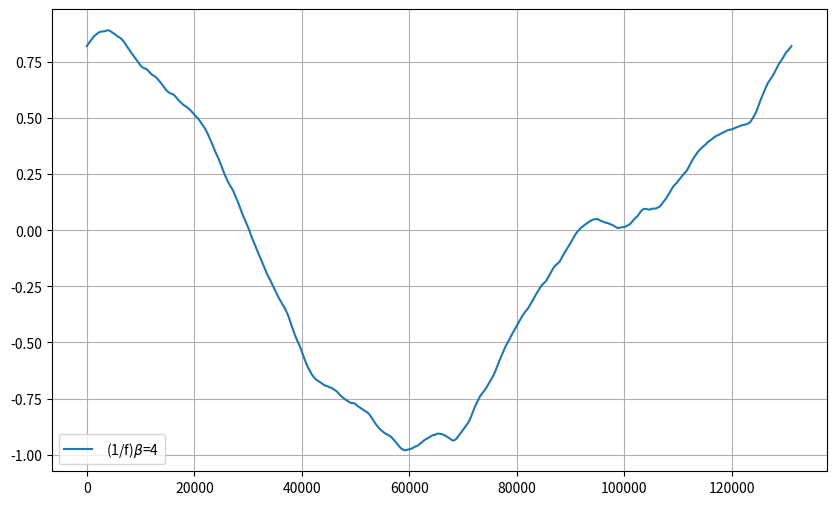
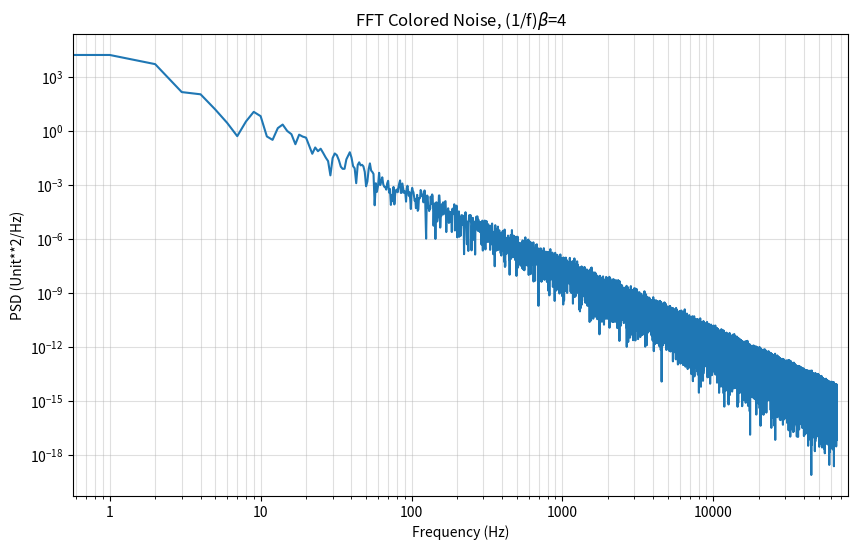
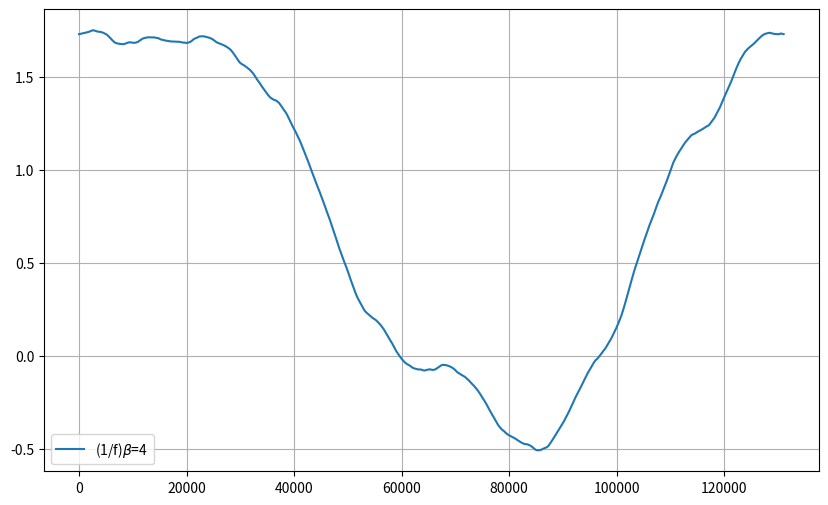
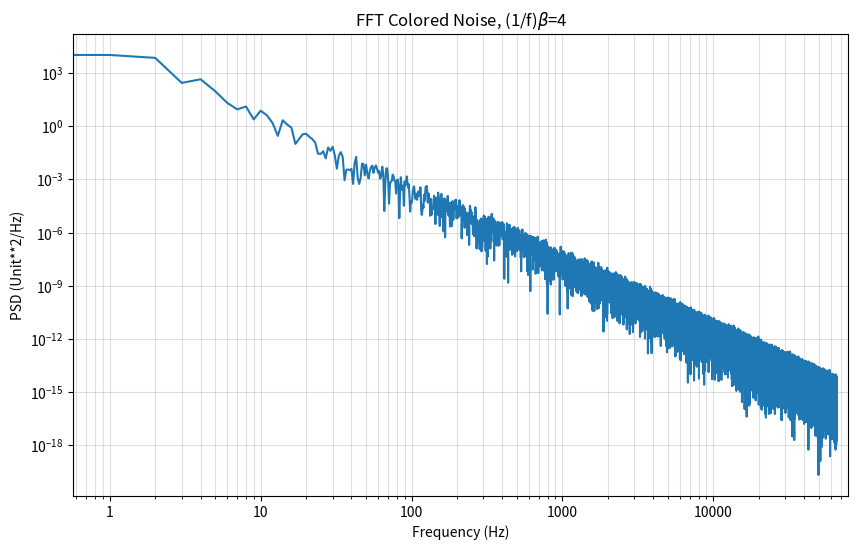
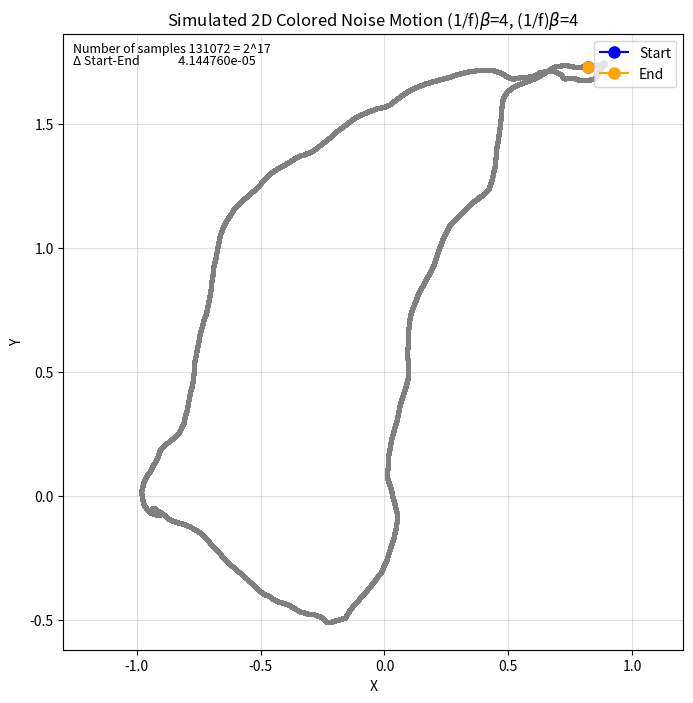
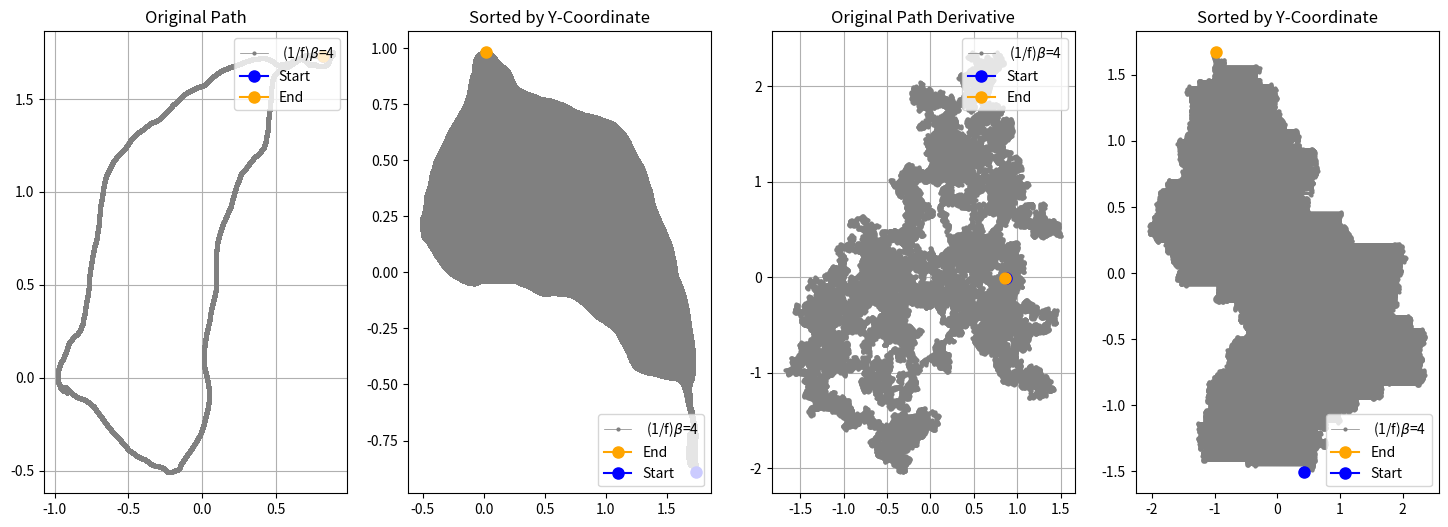

Generate these figures, in order, with matplotlib:
from matplotlib import mlab
from matplotlib import pylab as plt
import numpy as np
from numpy.fft import irfft, rfftfreq
from numpy.random import default_rng, Generator, RandomState
from matplotlib.ticker import ScalarFormatter
import math
from scipy.signal import bilinear
from scipy import signal 


def powerlaw_psd_gaussian(beta, samples, fmin, f, sr, si):
       
        # Validate / normalise fmin
    if 0 <= fmin <= 0.5:
        fmin = max(fmin, 1./samples) # Low frequency cutoff
    else:
        raise ValueError("fmin must be chosen between 0 and 0.5.")
    
    # Build scaling factors for all frequencies
    s_scale = f    
    ix   = np.sum(s_scale < fmin)   # Index of the cutoff
    if ix and ix < len(s_scale):
        s_scale[:ix] = s_scale[ix]
    s_scale = s_scale**(-beta/2.)
      
    sr *= s_scale
    si *= s_scale   
    
    si[0] = 0
    sr[0] *= np.sqrt(2)    # Fix magnitude
    
    # Calculate theoretical output standard deviation from scaling
    sigma = 2 * np.sqrt(np.sum(s_scale**2)) / samples
    
    # Combine power + corrected phase to Fourier components
    s  = sr + 1J * si
     
    # Transform to real time series & scale to unit variance
    y = irfft(s, n=samples) / sigma
    
    return y

def differentiate_once(f, p1):
    f = np.fft.ifft(1j*p1*np.fft.fft(f))
    return f
    
def differentiate_twice(f, p2):
    f = np.fft.ifft(-p2*np.fft.fft(f))
    return f


samples = 2**17 # number of samples to generate
return_to_beginning = 1
beta1 = 4 # the exponent
beta2 = 4 # the exponent
fmin = 0.0;
n = 1 #plot every n sample
derivative = 1
normal_input = 0
function_input = 0

# Calculate Frequencies (we asume a sample rate of one)
# Use fft functions for real output (-> hermitian spectrum)
f = rfftfreq(samples) 

# Generate scaled random power + phase

rng = np.random.default_rng()
v = np.sqrt(np.pi)
sr1 = rng.uniform(-v, v, size=len(f))  # Independent standard uniform variables
si1 = rng.uniform(-v, v, size=len(f))   # Independent standard uniform variables
sr2 = rng.uniform(-v, v, size=len(f))  # Independent standard uniform variables
si2 = rng.uniform(-v, v, size=len(f))   # Independent standard uniform variables

if normal_input:
    sr1 = rng.normal(size=len(f))  # Independent standard uniform variables
    si1 = rng.normal(size=len(f))   # Independent standard uniform variables
    sr2 = rng.normal(size=len(f))  # Independent standard uniform variables
    si2 = rng.normal(size=len(f))   # Independent standard uniform variables


# 2. Custom Function
def my_func1(x):
    return np.sin(x)**2 + 1 * x - 1
        
arr_custom1 = np.fromfunction(my_func1, (len(f),))  # Apply custom function

# 2. Custom Function
def my_func2(x):
    return np.cos(x)**2 + 2 * x - 1

arr_custom2 = np.fromfunction(my_func2, (len(f),))  # Apply custom function

# 2. Custom Function
def my_func3(x):
    return x**2 + 3 * x - 1
        
arr_custom3 = np.fromfunction(my_func3, (len(f),))  # Apply custom function

# 2. Custom Function
def my_func4(x):
    return x**2 + 4 * x - 1
        
arr_custom4 = np.fromfunction(my_func4, (len(f),))  # Apply custom function

if function_input:
    sr1 = arr_custom1
    si1 = arr_custom2
    sr2 =  arr_custom3
    si2 = arr_custom4
    


#Frequencies for the derivative
x = 2 * np.pi * np.arange(0, samples, 1) / samples#-open-periodic domain    
dx = x[1] - x[0]
p1 = np.fft.fftfreq(samples, d = dx) * 2 * np.pi  #first order
p2 =  (1j * p1)**2         #second order

if(return_to_beginning == 0):
    return_to_beginning = 2;

initial_n_bins = np.linspace(0, samples, int(samples/return_to_beginning)) 

y1 = powerlaw_psd_gaussian(beta1, samples, fmin, f, sr1, si1)[:int(samples/return_to_beginning)]
if derivative:
    y1_dif = differentiate_once(y1, p1).real 

plt.figure(figsize=(10, 6))
label = " (1/f)$\\beta$="
label += str(beta1)
plt.plot(initial_n_bins,  y1, label=label)
plt.legend()
plt.grid(True)
# optionally plot the Power Spectral Density with Matplotlib
plt.figure(figsize=(10, 6))
s, f = mlab.psd(y1, NFFT=len(y1))

plt.loglog(f * len(f), s)
formatter = ScalarFormatter()
formatter.set_useOffset(False)
plt.gca().xaxis.set_major_formatter(formatter)
plt.xlim(right = len(f) * 1.2)
plt.grid(True, which='both', alpha = 0.4)
plt.xlabel('Frequency (Hz)')
plt.ylabel('PSD (Unit**2/Hz)')

plt.title("FFT Colored Noise, (1/f)$\\beta$=" + str(beta1))
plt.grid(True)

y2 = powerlaw_psd_gaussian(beta2, samples, fmin, f, sr2, si2)[:int(samples/return_to_beginning)]
if derivative:
    y2_dif = differentiate_once(y2, p1).real 

plt.figure(figsize=(10, 6))
label = "(1/f)$\\beta$="
label += str(beta2)
plt.plot(initial_n_bins,  y2, label=label)
plt.legend()
plt.grid(True)
# optionally plot the Power Spectral Density with Matplotlib
plt.figure(figsize=(10, 6))
s, f = mlab.psd(y2, NFFT=len(y2))

plt.loglog(f * len(f), s)
formatter = ScalarFormatter()
formatter.set_useOffset(False)
plt.gca().xaxis.set_major_formatter(formatter)
plt.xlim(right = len(f) * 1.2)
plt.grid(True, which='both', alpha = 0.4)
plt.xlabel('Frequency (Hz)')
plt.ylabel('PSD (Unit**2/Hz)')

plt.title("FFT Colored Noise, (1/f)$\\beta$=" + str(beta2))
plt.grid(True)


# Different colors
start_color = 'blue'  
end_color = 'orange'
path_color = 'gray'

plt.figure(figsize=(8, 8))

# Plot the path 
plt.plot(y1[::n], y2[::n], marker='o', markersize=2, linestyle='-', linewidth=0.5, color=path_color)  # Gray for path
# Plot the start point (green)
plt.plot(y1[0], y2[0], marker='o', markersize=8, color=start_color, label='Start')
# Plot the end point (red)
plt.plot(y1[-1], y2[-1], marker='o', markersize=8, color=end_color, label='End')

plt.title("Simulated 2D Colored Noise Motion "+ "(1/f)$\\beta$=" + str(beta1) + ", (1/f)$\\beta$=" + str(beta2) )
plt.xlabel("X")
plt.ylabel("Y")
plt.legend()  # Show the legend for start/end points
plt.grid(alpha=0.4)
plt.axis('equal')


exponent = math.log2(samples)
text1 = "Number of samples " + f"{samples} = 2^{int(exponent)}"


def distance(x1, y1, x2, y2):
    return math.sqrt(math.pow(x2 - x1, 2) + math.pow(y2 - y1, 2))

dif = distance(y1[0],y2[0],y1[-1],y2[-1])
text2 = "Δ Start-End              " + f"{dif:.6e}"

ax = plt.gca()
plt.text(0.015, 0.97, text1, fontsize=9, transform=ax.transAxes)
plt.text(0.015, 0.95, text2, fontsize=9, transform=ax.transAxes)

plt.legend(loc='upper right') 

print(text1)
print(text2)


# Plot original and sorted points
plt.figure(figsize=(18, 6))
plt.subplot(141)

label = " (1/f)$\\beta$="
label += str(beta1)

plt.title('Original Path')
plt.plot(y1[::n], y2[::n], marker='o', markersize=2,  linewidth=0.5,  linestyle='-', color=path_color, label=label)
# Plot the start point (green)
plt.plot(y1[0], y2[0], marker='o', markersize=8, color=start_color, label='Start')
# Plot the end point (red)
plt.plot(y1[-1], y2[-1], marker='o', markersize=8, color=end_color, label='End')
plt.legend(loc='upper right') 
plt.grid(True)

plt.subplot(142)
# Sort by y-coordinate
sorted_indices = np.argsort(y1)
x_sorted = y2[sorted_indices]
y_sorted = y1[sorted_indices]

plt.title('Sorted by Y-Coordinate')
plt.plot(x_sorted[::n], -y_sorted[::n], marker='o', markersize=2,  linewidth=0.5,  linestyle='-', color=path_color, label=label)
# Plot the start point (green)
plt.plot(x_sorted[0], -y_sorted[0], marker='o', markersize=8, color=end_color, label='End')
# Plot the end point (red)
plt.plot(x_sorted[-1], -y_sorted[-1], marker='o', markersize=8, color=start_color, label='Start')
plt.legend(loc='lower right') 

plt.subplot(143)
plt.title('Original Path Derivative')
plt.plot(y1_dif[::n], y2_dif[::n], marker='o', markersize=2,  linewidth=0.5,  linestyle='-', color=path_color, label=label)
# Plot the start point (green)
plt.plot(y1_dif[0], y2_dif[0], marker='o', markersize=8, color=start_color, label='Start')
# Plot the end point (red)
plt.plot(y1_dif[-1], y2_dif[-1], marker='o', markersize=8, color=end_color, label='End')
plt.legend(loc='upper right') 
plt.grid(True)

plt.subplot(144)
# Sort by y-coordinate
sorted_indices = np.argsort(y1_dif)
x_sorted = y2_dif[sorted_indices]
y_sorted = y1_dif[sorted_indices]

plt.title('Sorted by Y-Coordinate')
plt.plot(x_sorted[::n], -y_sorted[::n], marker='o', markersize=2,  linewidth=0.5,  linestyle='-', color=path_color, label=label)
# Plot the start point (green)
plt.plot(x_sorted[0], -y_sorted[0], marker='o', markersize=8, color=end_color, label='End')
# Plot the end point (red)
plt.plot(x_sorted[-1], -y_sorted[-1], marker='o', markersize=8, color=start_color, label='Start')
plt.legend(loc='lower right') 


def is_closed_shape(x, y):
    """Checks if an array of (x, y) points represents a closed shape.

    Args:
        x: NumPy array of x-coordinates.
        y: NumPy array of y-coordinates.

    Returns:
        True if the shape is closed, False otherwise.
    """
    return (x[0] == x[-1]) and (y[0] == y[-1])


x = y1
y = y2
if is_closed_shape(x, y):
    print("Original Path                  is closed.")
else:
    print("Original Path            is not closed.")
    
x = y1_dif
y = y2_dif
if is_closed_shape(x, y):
    print("Original Path Derivative       is closed.")
else:
    print("Original Path Derivative is not closed.")

plt.show()
